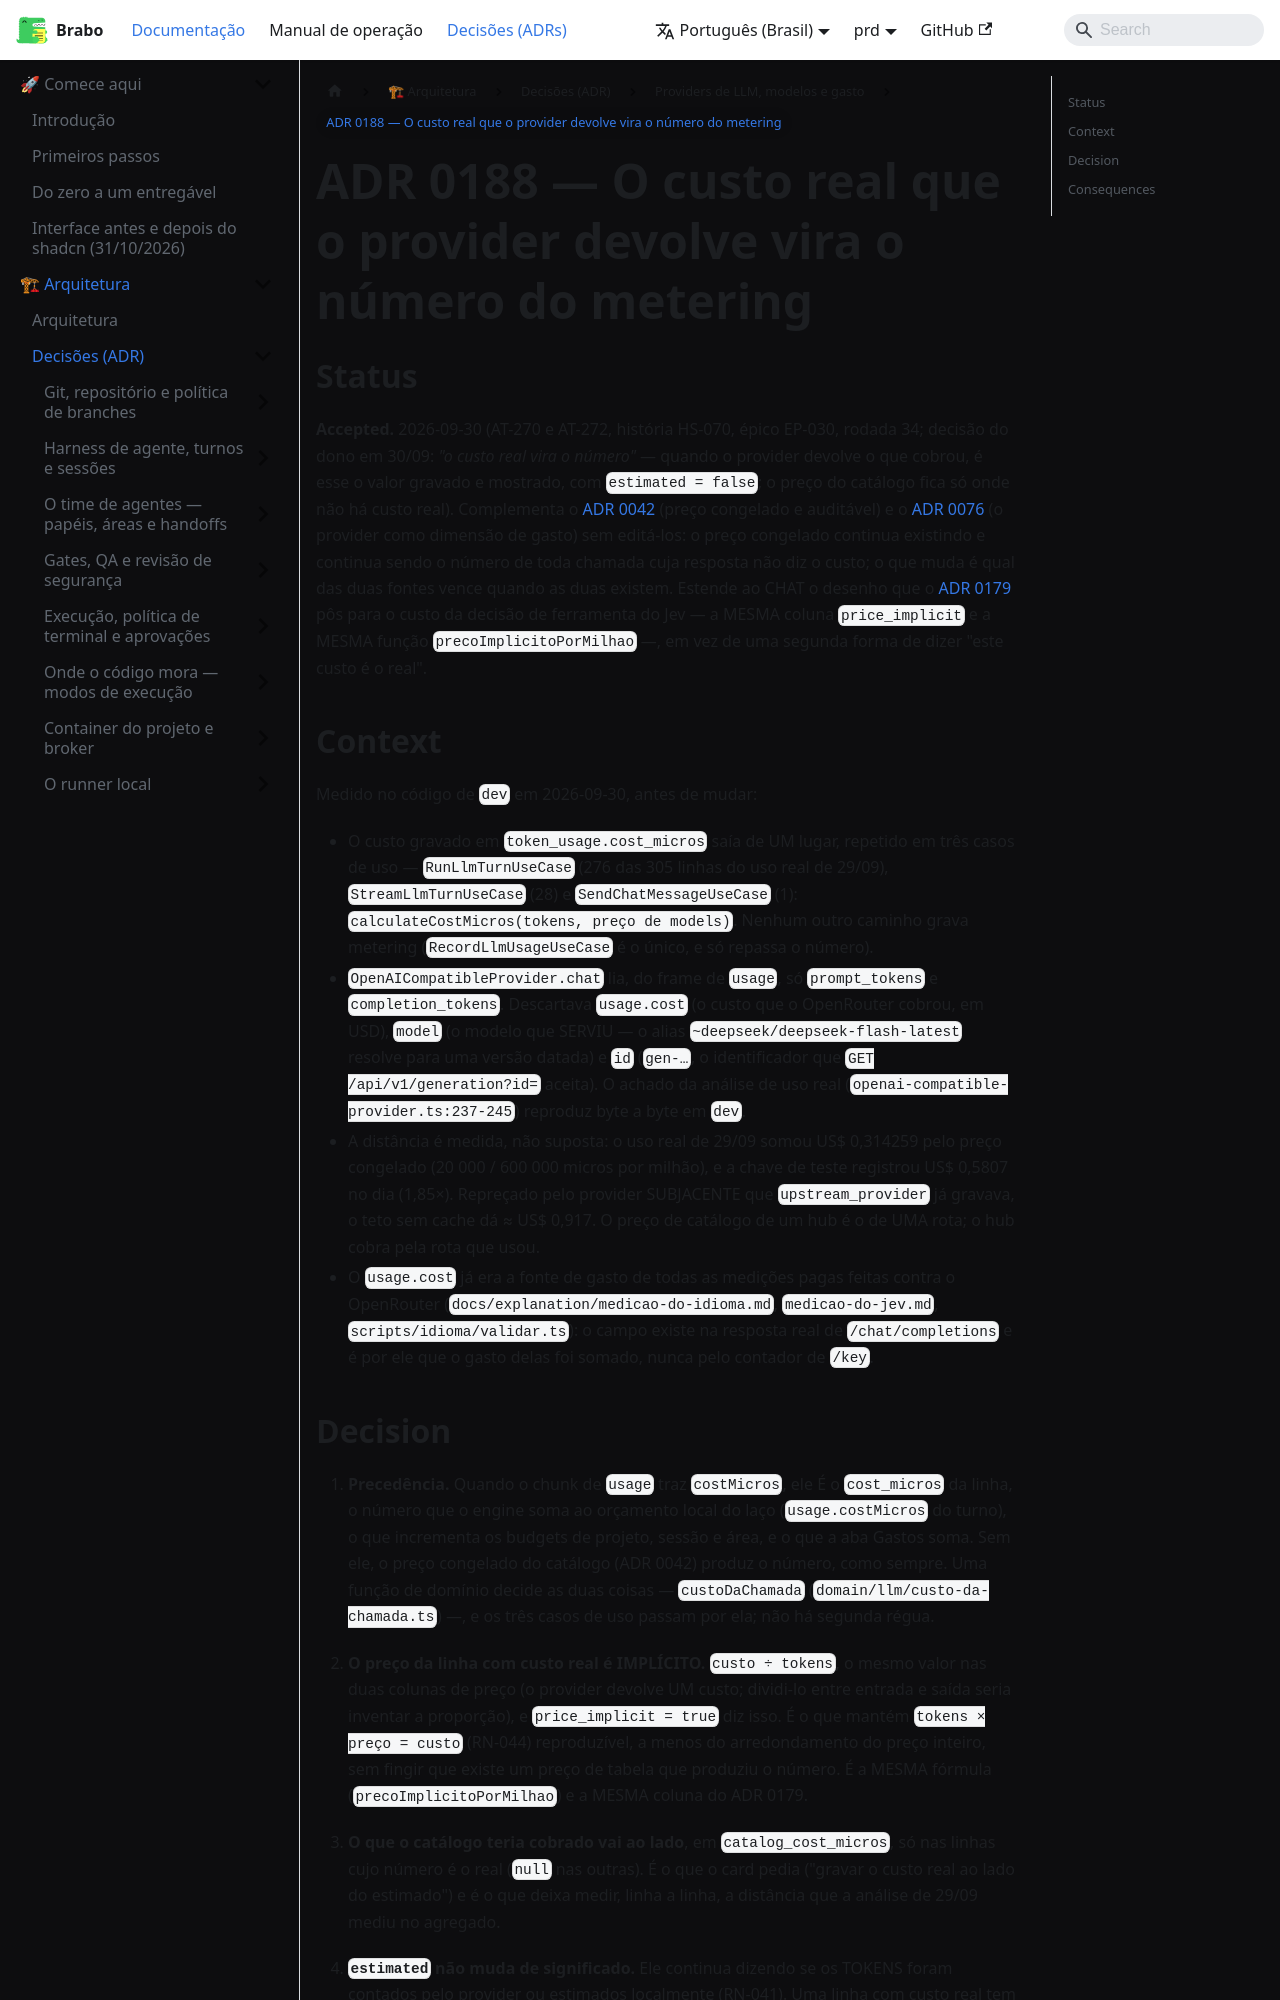

repository: daneiel/brabo · page: prd/adr/0188-o-custo-real-do-provider-vira-o-numero-do-metering.html · generator: docusaurus

# ADR 0188 — O custo real que o provider devolve vira o número do metering

## Status

**Accepted.** 2026-09-30 (AT-270 e AT-272, história HS-070, épico EP-030, rodada 34;
decisão do dono em 30/09: *"o custo real vira o número"* — quando o provider
devolve o que cobrou, é esse o valor gravado e mostrado, com
`estimated = false`; o preço do catálogo fica só onde não há custo real).
Complementa o
[ADR 0042](0042-catalogo-vivo-ciclo-de-vida-do-modelo-e-preco-auditavel.md)
(preço congelado e auditável) e o
[ADR 0076](0076-provider-volta-a-ser-dimensao-de-gasto.md) (o provider como
dimensão de gasto) sem editá-los: o preço congelado continua existindo e
continua sendo o número de toda chamada cuja resposta não diz o custo; o que
muda é qual das duas fontes vence quando as duas existem. Estende ao CHAT o
desenho que o [ADR 0179](0179-o-laco-pergunta-ao-jev-qual-ferramenta.md) pôs
para o custo da decisão de ferramenta do Jev — a MESMA coluna
`price_implicit` e a MESMA função `precoImplicitoPorMilhao` —, em vez de uma
segunda forma de dizer "este custo é o real".

## Context

Medido no código de `dev` em 2026-09-30, antes de mudar:

- O custo gravado em `token_usage.cost_micros` saía de UM lugar, repetido em
  três casos de uso — `RunLlmTurnUseCase` (276 das 305 linhas do uso real de
  29/09), `StreamLlmTurnUseCase` (28) e `SendChatMessageUseCase` (1):
  `calculateCostMicros(tokens, preço de models)`. Nenhum outro caminho grava
  metering (`RecordLlmUsageUseCase` é o único, e só repassa o número).
- `OpenAICompatibleProvider.chat` lia, do frame de `usage`, só
  `prompt_tokens` e `completion_tokens`. Descartava `usage.cost` (o custo que o
  OpenRouter cobrou, em USD), `model` (o modelo que SERVIU — o alias
  `~deepseek/deepseek-flash-latest` resolve para uma versão datada) e `id`
  (`gen-…`, o identificador que `GET /api/v1/generation?id=` aceita). O
  achado da análise de uso real (`openai-compatible-provider.ts:237-245`)
  reproduz byte a byte em `dev`.
- A distância é medida, não suposta: o uso real de 29/09 somou US$ 0,314259
  pelo preço congelado (20 000 / 600 000 micros por milhão), e a chave de teste
  registrou US$ 0,5807 no dia (1,85×). Repreçado pelo provider SUBJACENTE que
  `upstream_provider` já gravava, o teto sem cache dá ≈ US$ 0,917. O preço de
  catálogo de um hub é o de UMA rota; o hub cobra pela rota que usou.
- O `usage.cost` já era a fonte de gasto de todas as medições pagas feitas
  contra o OpenRouter (`docs/explanation/medicao-do-idioma.md`,
  `medicao-do-jev.md`, `scripts/idioma/validar.ts`): o campo existe na
  resposta real de `/chat/completions` e é por ele que o gasto delas foi
  somado, nunca pelo contador de `/key`.
